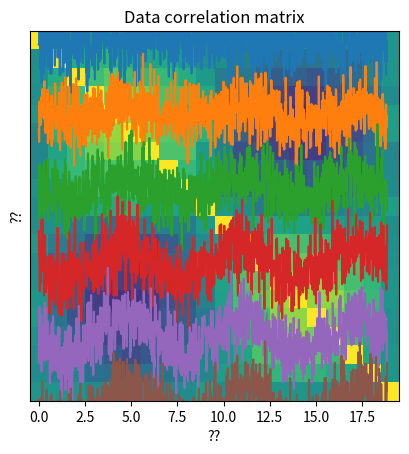

Python code for this plot:
# import libraries
import matplotlib.pyplot as plt
import numpy as np
import numpy.matlib as matlib

## simulate data

# simulation parameters
N = 1000  # time points
M =   20  # channels

# time vector (radian units)
t = np.linspace(0,6*np.pi,N)

# relationship across channels (imposing covariance)
chanrel = np.sin(np.linspace(0,2*np.pi,M))

# create the data
data = np.zeros((M,N))
for mi in range(M):
    data[mi:] = np.sin(t) * chanrel[mi]

data = data + np.random.randn(M,N)
    

# two ways of visualizing the multichannel data
for i in range(M):
    plt.plot(t,data[i,:]+i*4)
    
plt.yticks([])
plt.xlabel('Time (a.u.)')
plt.ylabel('Channel')
plt.show()

plt.imshow(data,aspect='auto',vmin=-2,vmax=2,extent=[t[0],t[-1],0,M])
plt.xlabel('Time (a.u.)')
plt.ylabel('Channel')
plt.show()

## now compute the covariance matrix

# note the size of the output!
dataCovMat = np.cov(data.T)

plt.imshow(dataCovMat,vmin=-.5,vmax=.5)
plt.title('Data covariance matrix')
plt.xlabel('??')
plt.ylabel('??')
plt.show()

## and now the correlation matrix

# note the size of the output!
dataCorrMat = np.corrcoef(data)

plt.imshow(dataCorrMat,vmin=-.5,vmax=.5)
plt.title('Data correlation matrix')
plt.xlabel('??')
plt.ylabel('??')
plt.show()